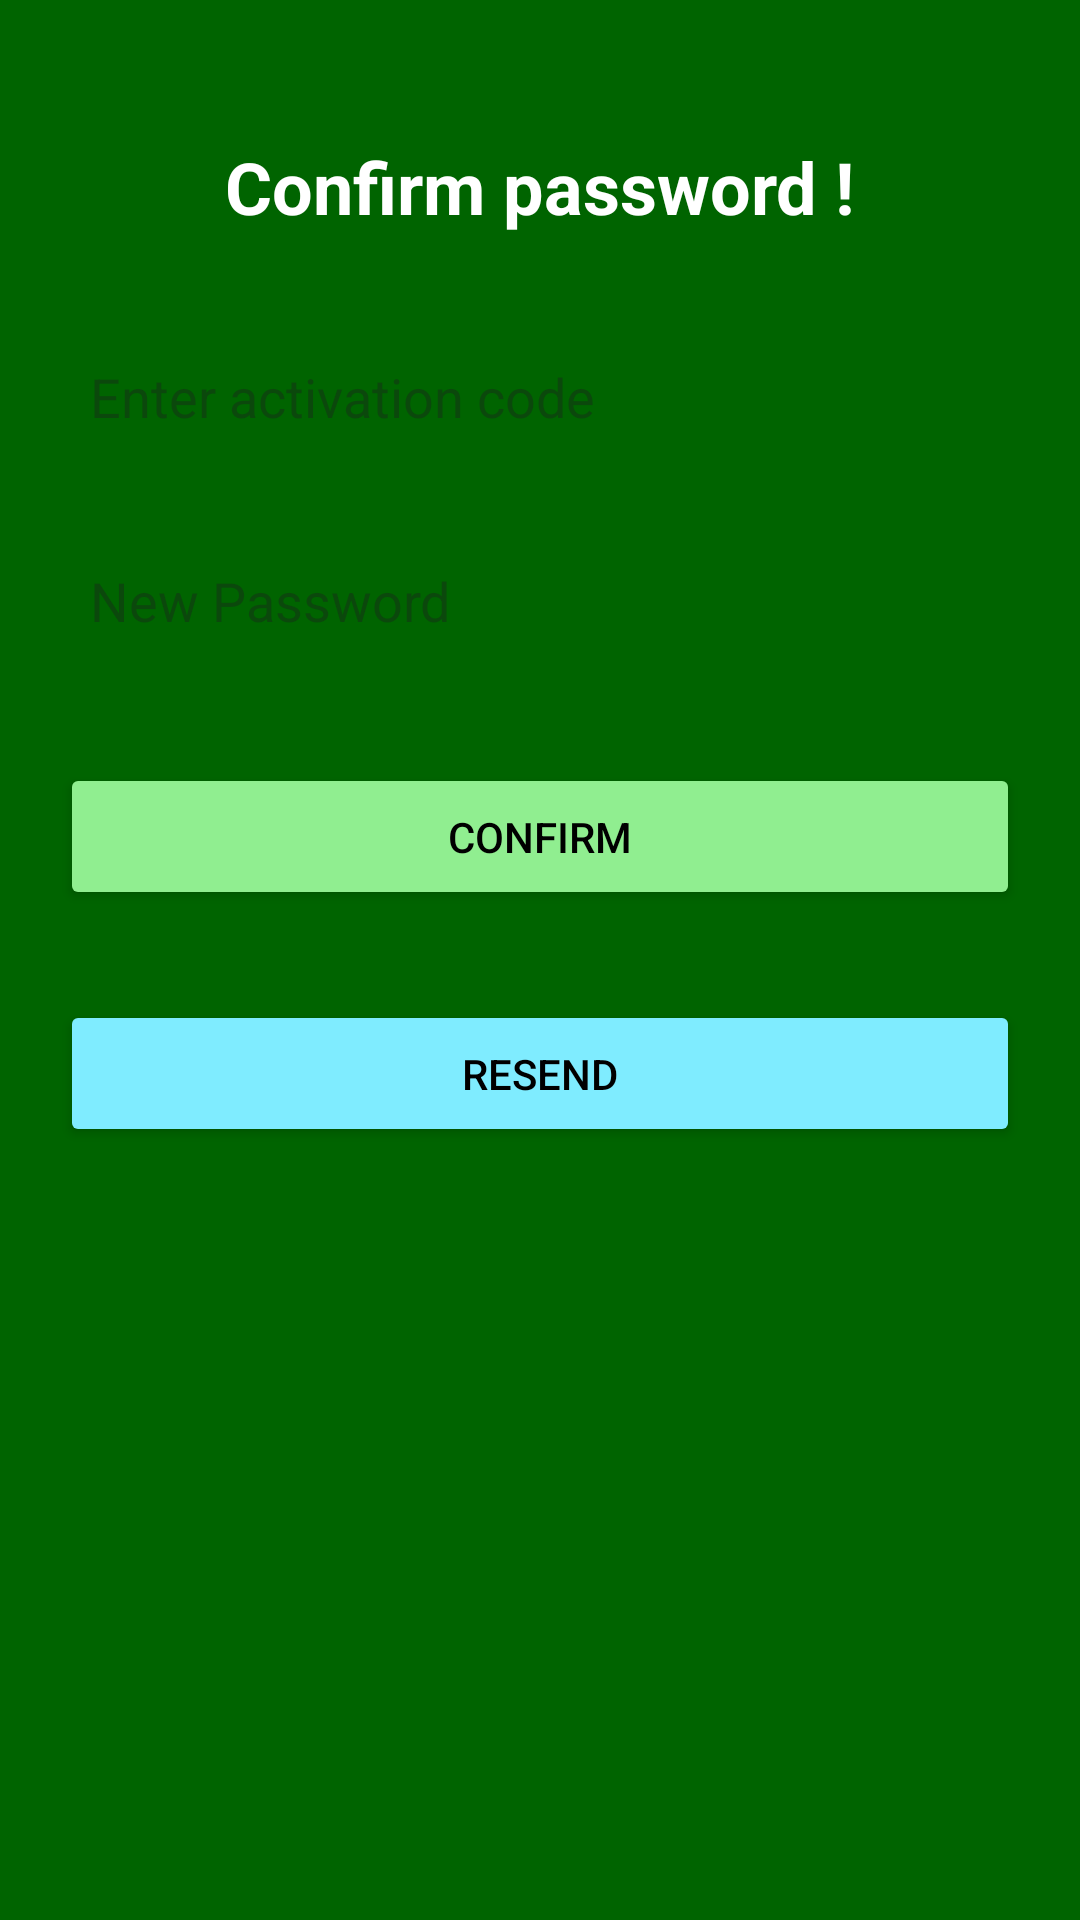

Here is an Android app screen rendered from its layout file. Give the layout XML and the strings, colors and styles it references.
<!-- AndroidManifest.xml: activity theme Theme.FootCardzUI -->
<!-- res/layout/activity_confirm_password.xml -->
<LinearLayout xmlns:android="http://schemas.android.com/apk/res/android"
    android:layout_width="match_parent"
    android:layout_height="match_parent"
    android:orientation="vertical"
    android:padding="16dp"
    android:gravity="center_horizontal"
    android:background="#006400">

    <TextView
        android:id="@+id/confirm_password"
        android:layout_width="wrap_content"
        android:layout_height="wrap_content"
        android:text="@string/confirm_password_title"
        android:textSize="24sp"
        android:textColor="#FFFFFF"
        android:textStyle="bold"
        android:layout_marginTop="30dp" />

    <EditText
        android:id="@+id/code"
        android:layout_width="wrap_content"
        android:layout_height="48dp"
        android:width="320dp"
        android:autofillHints=""
        android:hint="@string/code"
        android:layout_marginTop="30dp"
        android:inputType="number"
        android:padding="10dp"
        android:background="@drawable/rounded_edittext"
        android:textColor="#000" />

    <EditText
        android:id="@+id/new_password"
        android:layout_width="wrap_content"
        android:layout_height="48dp"
        android:width="320dp"
        android:autofillHints=""
        android:hint="@string/new_password"
        android:inputType="textPassword"
        android:layout_marginTop="20dp"
        android:padding="10dp"
        android:background="@drawable/rounded_edittext"
        android:textColor="#000" />

    <Button
        android:id="@+id/confirm_button"
        android:layout_width="320dp"
        android:layout_height="wrap_content"
        android:text="@string/confirm_password_button"
        android:backgroundTint="#90EE90"
        android:textColor="#000"
        android:layout_marginTop="30dp"
        android:padding="15dp" />

    <Button
        android:id="@+id/resend_code_button"
        android:layout_width="320dp"
        android:layout_height="wrap_content"
        android:text="@string/resend_code_button"
        android:backgroundTint="#7fecff"
        android:textColor="#000"
        android:layout_marginTop="30dp"
        android:padding="15dp" />
</LinearLayout>
<!-- resources referenced by this layout -->
<resources>
  <string name="code">Enter activation code</string>
  <string name="confirm_password_button">Confirm</string>
  <string name="confirm_password_title">Confirm password !</string>
  <string name="new_password">New Password</string>
  <string name="resend_code_button">Resend</string>
  <style name="Theme.FootCardzUI" parent="Base.Theme.FootCardzUI" />
  <style name="Base.Theme.FootCardzUI" parent="Theme.Material3.DayNight.NoActionBar">
          
          
      </style>
</resources>
